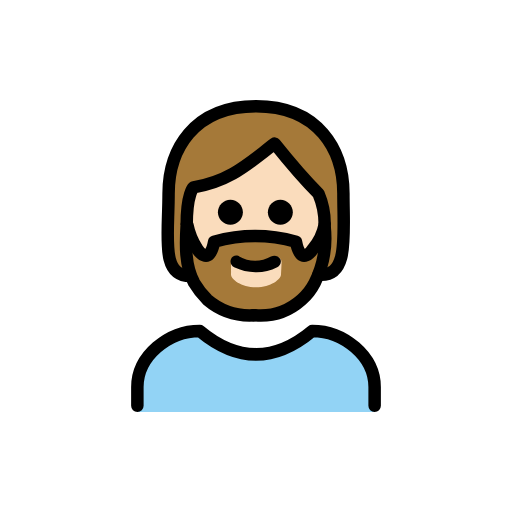
t = 0.00 s
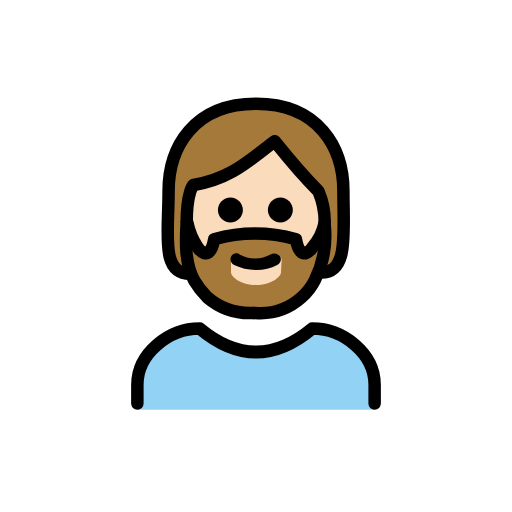
t = 0.48 s
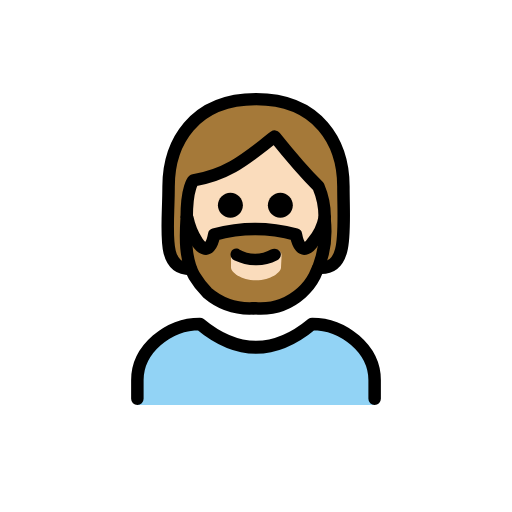
t = 1.43 s
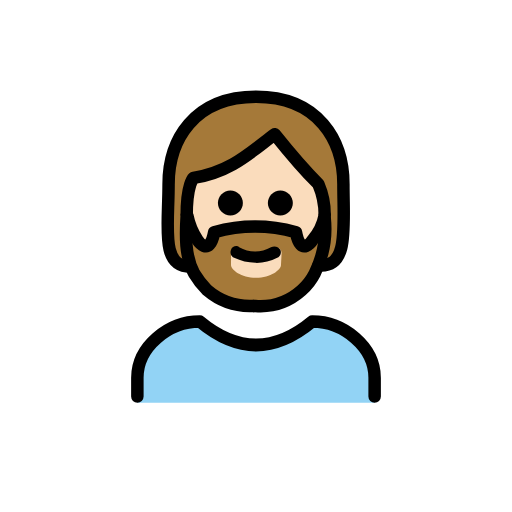
t = 1.90 s
t = 2.38 s: frame unchanged from t = 1.43 s, image omitted
t = 3.33 s: frame unchanged from t = 0.48 s, image omitted

The animated SVG that drew these frames (rendered in a browser with its animation timeline set to each time). Animation: 1 SMIL element (animateTransform=1); one cycle of 3.80 s, repeats indefinitely.

<?xml version='1.0' encoding='utf-8'?>
<svg xmlns="http://www.w3.org/2000/svg" id="emoji" viewBox="-5 -5 82 82" version="1.1" width="200" height="200" role="img">
  <title>OpenMoji: person: light skin tone, beard</title><g><g id="color">
    <path fill="#92D3F5" d="M17,61v-4c0-5,5-9,10-9c6,5,12,5,18,0c5,0,10,4,10,9v4" />
  </g>
  <g id="skin">
    <path fill="#fadcbc" d="M24.9,31c0,9,4.9,14,11,14c6,0,11.1-5,11.1-14c0.0164-1.7179-0.3241-3.4205-1-5c-3-3-7-8-7-8c-4,3-7,6-13,7 C26,25,24.9,26,24.9,31z" />
  </g>
  <g id="hair">
    <path fill="#a57939" d="M36,12c-10,0-14,7-14,14c0,6.7,0,12.4,3.5,12.9c0.2,0.5,0.4,0.9,0.6,1.4 c0.5866,0.9827,1.2919,1.8896,2.1,2.7c2.0255,1.8025,4.6964,2.7048,7.4,2.5h0.3c2.7037,0.2048,5.3745-0.6975,7.4-2.5 c0.8667-0.757,1.5796-1.6737,2.1-2.7c0.3745-0.7139,0.7084-1.4484,1-2.2L46.1,39C50,38.9,50,33,50,26S46,12,36,12z M40,39 c0,0.7-1.6,2-4,2s-4-1.3-4-2v-1.9c0.0012-0.5518,0.4482-0.9988,1-1l3,1.5l3.1-1.5c0.5209-0.0314,0.9686,0.3653,1,0.8862 c0.0023,0.0379,0.0023,0.0759,0,0.1138L40,39z M44.9,34.8c0,0-1.9,3-2.7-1.2c-4.2842-1.2-8.8158-1.2-13.1,0 c-0.7,4.2-2.7,1.2-2.7,1.2c-0.6363-1.3242-1.1712-2.6948-1.6-4.1c0.1925-1.8639,0.5608-3.7054,1.1-5.5c7.2-1,12.9-7.1,12.9-7.1 s1.4,1.2,7.2,7.8c0.3133,1.3181,0.5471,2.6538,0.7,4C46.3277,31.6082,45.722,33.257,44.9,34.8z" />
  </g>
  <g id="line">
    <path fill="none" stroke="#000000" stroke-linecap="round" stroke-linejoin="round" stroke-width="2" d="M25.5,39.2 C20.7,39.2,22,33,22,26s4-14,14-14s14,7,14,14s0.9,13.4-4,13" />
    <path fill="none" stroke="#000000" stroke-linecap="round" stroke-linejoin="round" stroke-width="2" d="M17,60v-3c0-5,5-9,10-9 c6,5,12,5,18,0c5,0,10,4,10,9v3" />
    <path d="M41.9,29c0,1.1046-0.8954,2-2,2s-2-0.8954-2-2s0.8954-2,2-2C41.0032,27.0032,41.8968,27.8968,41.9,29" />
    <path d="M33.9,29c0,1.1046-0.8954,2-2,2c-1.1046,0-2-0.8954-2-2s0.8954-2,2-2C33.0032,27.0032,33.8968,27.8968,33.9,29" />
    <path fill="none" stroke="#000000" stroke-linejoin="round" stroke-width="2" d="M47,31c0.0164-1.7179-0.3241-3.4205-1-5 c-3-3-7-8-7-8c-4,3-7,6-13,7c0,0-1.1,1-1.1,6" />
    <path d="M39.9,36.5c0.2165,0.4972-0.0061,1.0761-0.5,1.3c-1.0802,0.5583-2.2845,0.8336-3.5,0.8 c-1.1781-0.0154-2.3386-0.2885-3.4-0.8c-0.4939-0.2239-0.7165-0.8028-0.5-1.3c0.1662-0.4582,0.6724-0.6948,1.1306-0.5286 C33.1541,35.98,33.1773,35.9895,33.2,36c0.1,0,0.1,0,0.1,0.1c1.5809,0.9,3.5191,0.9,5.1,0 C38.9269,35.8138,39.5856,35.9895,39.9,36.5z" />
    <path fill="none" stroke="#000000" stroke-linecap="round" stroke-linejoin="round" stroke-width="2" d="M24.9,31 c-0.2,3.1-0.3,6.6,1.2,9.3c0.5866,0.9827,1.2919,1.8896,2.1,2.7c2.0576,1.7465,4.7048,2.6408,7.4,2.5" />
    <path fill="none" stroke="#000000" stroke-linecap="round" stroke-linejoin="round" stroke-width="2" d="M47,31 c-0.2804,1.4441-0.9357,2.7891-1.9,3.9c0,0-1.9,3-2.7-1.2c-4.2842-1.2-8.8158-1.2-13.1,0c-0.8,4.2-2.7,1.2-2.7,1.2 c-0.7775-1.1859-1.3207-2.5097-1.6-3.9" />
    <path fill="none" stroke="#000000" stroke-linecap="round" stroke-linejoin="round" stroke-width="2" d="M47,31.4 c0.3271,3.0586-0.2281,6.1469-1.6,8.9c-0.5204,1.0263-1.2333,1.943-2.1,2.7c-2.0255,1.8025-4.6964,2.7048-7.4,2.5h-0.3" />
  </g>
<animateTransform attributeName="transform" type="translate" values="0 0;0 -1.5;0 0" dur="3.8s" repeatCount="indefinite" /></g></svg>
